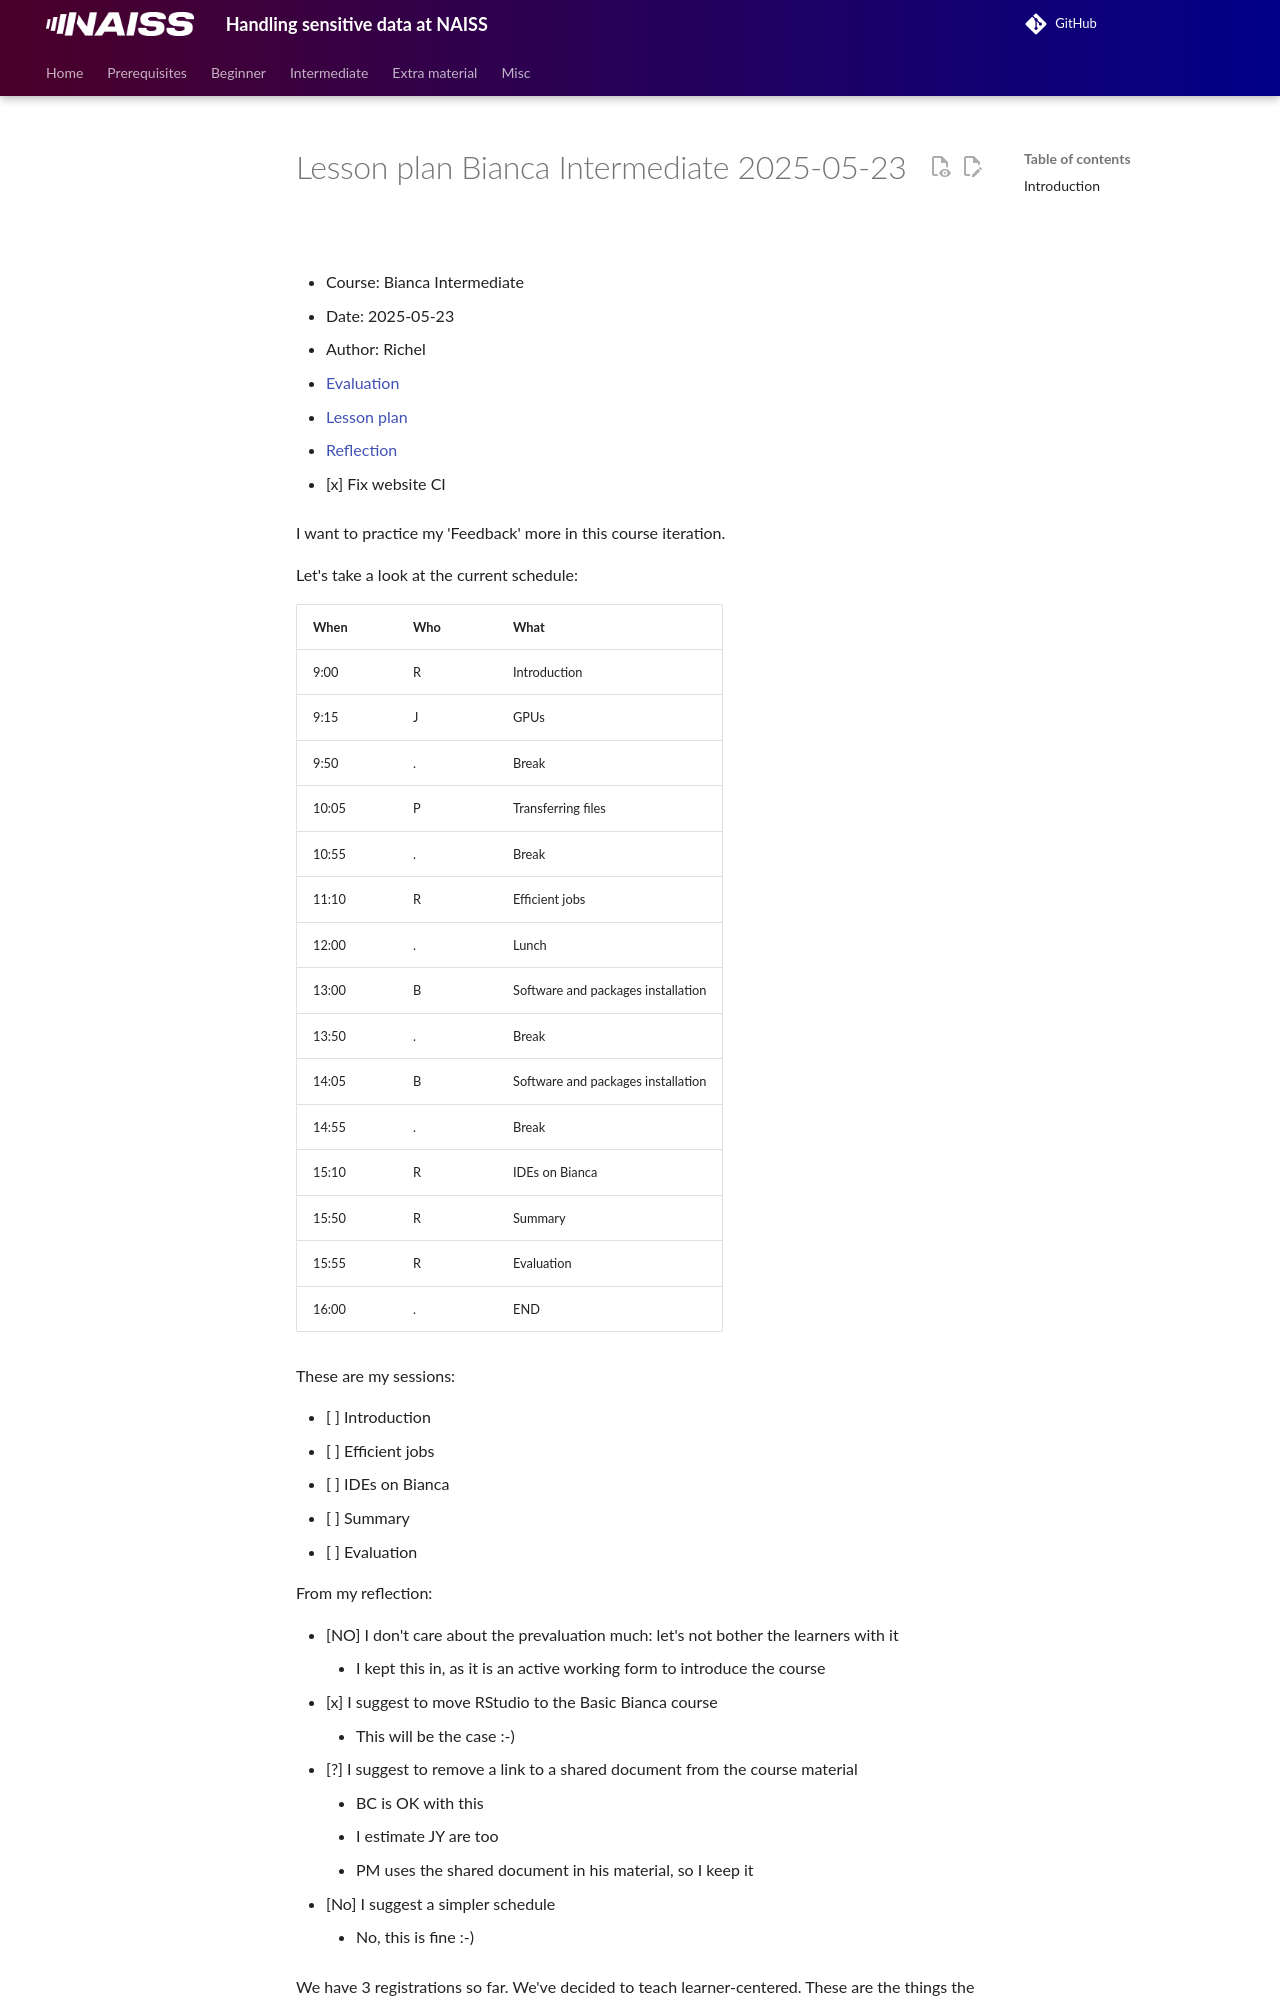

repository: UPPMAX/bianca_workshops · page: lesson_plans/20250523/20250523_richel/index.html · generator: mkdocs

# Lesson plan Bianca Intermediate 2025-05-23

- Course: Bianca Intermediate
- Date: 2025-05-23
- Author: Richel
- [Evaluation](../../evaluations/20250523/README.md)
- [Lesson plan](../../lesson_plans/20250523/20250523_richel.md)
- [Reflection](../../reflections/20250523/20250523_richel.md)

- [x] Fix website CI

I want to practice my 'Feedback' more in this course iteration.

Let's take a look at the current schedule:

When | Who  | What
-----|------|-------------------------
9:00 | R    | Introduction
9:15 | J    | GPUs
9:50 | .    | Break
10:05| P    | Transferring files
10:55| .    | Break
11:10| R    | Efficient jobs
12:00| .    | Lunch
13:00| B    | Software and packages installation
13:50| .    | Break
14:05| B    | Software and packages installation
14:55| .    | Break
15:10| R    | IDEs on Bianca
15:50| R    | Summary
15:55| R    | Evaluation
16:00| .    | END

These are my sessions:

- [ ] Introduction
- [ ] Efficient jobs
- [ ] IDEs on Bianca
- [ ] Summary
- [ ] Evaluation

From my reflection:

- [NO] I don't care about the prevaluation much: let's not
  bother the learners with it
    - I kept this in, as it is an active working form to introduce the course
- [x] I suggest to move RStudio to the Basic Bianca course
    - This will be the case :-)
- [?] I suggest to remove a link to a shared document from the course material
    - BC is OK with this
    - I estimate JY are too
    - PM uses the shared document in his material, so I keep it
- [No] I suggest a simpler schedule
    - No, this is fine :-)

We have 3 registrations so far.
We've decided to teach learner-centered.
These are the things the learners want to do:

- Recently we have applied for a project on Bianca.
  We will have some human sequencing data.
  Learning basic operations for a project
  which is listed in this course will be good for us.
- efficient file transfer between Bianca and server/local desktop,
  python usage and GPU programming in bianca
- How to submit jobs in chunks and use python/PANDAS within Bianca
